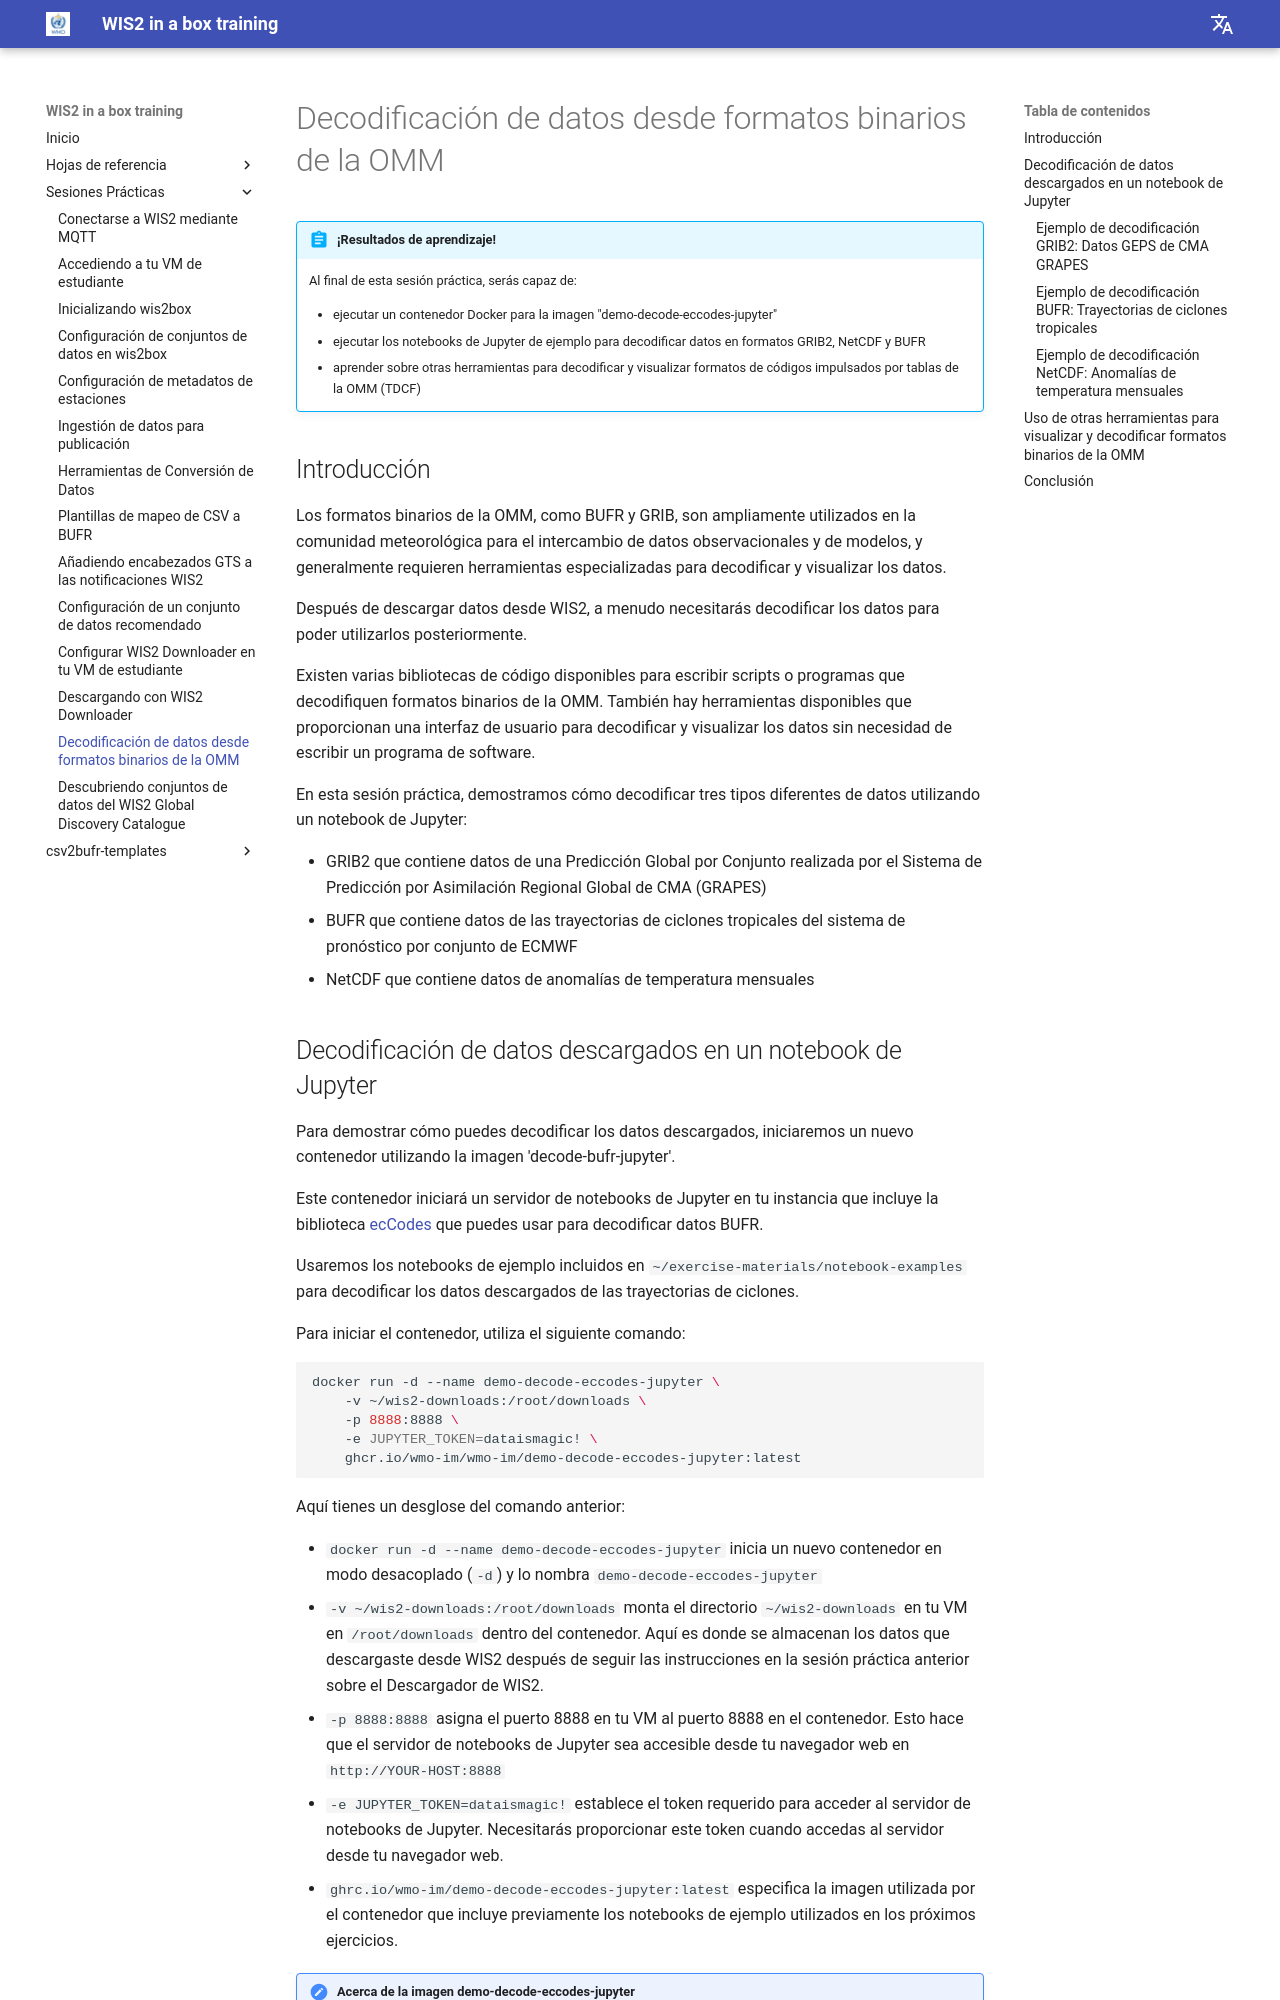

repository: wmo-im/wis2box-training · page: es/practical-sessions/decoding-data/index.html · generator: mkdocs

---
title: Decodificación de datos desde formatos binarios de la OMM
---

# Decodificación de datos desde formatos binarios de la OMM

!!! abstract "¡Resultados de aprendizaje!"

    Al final de esta sesión práctica, serás capaz de:

    - ejecutar un contenedor Docker para la imagen "demo-decode-eccodes-jupyter"
    - ejecutar los notebooks de Jupyter de ejemplo para decodificar datos en formatos GRIB2, NetCDF y BUFR
    - aprender sobre otras herramientas para decodificar y visualizar formatos de códigos impulsados por tablas de la OMM (TDCF)

## Introducción

Los formatos binarios de la OMM, como BUFR y GRIB, son ampliamente utilizados en la comunidad meteorológica para el intercambio de datos observacionales y de modelos, y generalmente requieren herramientas especializadas para decodificar y visualizar los datos.

Después de descargar datos desde WIS2, a menudo necesitarás decodificar los datos para poder utilizarlos posteriormente.

Existen varias bibliotecas de código disponibles para escribir scripts o programas que decodifiquen formatos binarios de la OMM. También hay herramientas disponibles que proporcionan una interfaz de usuario para decodificar y visualizar los datos sin necesidad de escribir un programa de software.

En esta sesión práctica, demostramos cómo decodificar tres tipos diferentes de datos utilizando un notebook de Jupyter:

- GRIB2 que contiene datos de una Predicción Global por Conjunto realizada por el Sistema de Predicción por Asimilación Regional Global de CMA (GRAPES)
- BUFR que contiene datos de las trayectorias de ciclones tropicales del sistema de pronóstico por conjunto de ECMWF
- NetCDF que contiene datos de anomalías de temperatura mensuales
